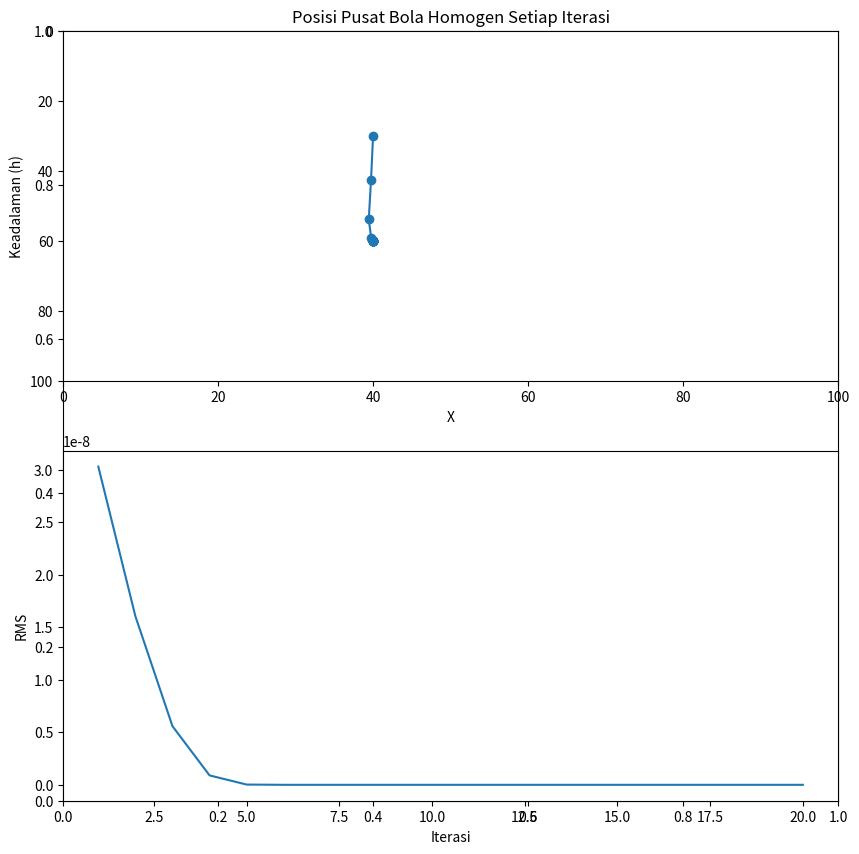

Here is the Python script that generated this plot:
import numpy as np
import matplotlib.pyplot as plt

#Constant
rho = 2670 #kg/m3, densitas
G = 6.674*10**(-11) #Nm2/kg2, konstanta gravitasi
r = 20 #m, jari jari
const = (4/3)*G*np.pi*rho*r**(3)

#Koordinat
x = [10,20,30,40,50,60,70,80,90,100,120,130,140,150,160,170,180,190,200]

#Posisi Pusat Bola Homogen Model
x0 = 40
h = 60
N = len(x)

#iterasi
iter = [1,2,3,4,5,6,7,8,9,10,11,12,13,14,15,16,17,18,19,20]
niter = 20

#g_obs
g_obs = [0 for i in range(N)]
for i in range(N):
    g_obs[i] = const*h*((x[i]-x0)**2 + h**2)**(-3/2)

xm = [0 for i in range(niter)]
hm = [0 for i in range(niter)]

#tebakan awal
xm[0] = 40
hm[0] = 30

#jacobian matrix (dm)
def fcht(i):
    fcht = np.ones((N,2))
    for k in range(N):
        fcht[k,0] = const*hm[i]*3*(x[k]-xm[i])*((x[k]-xm[i])**2 + hm[i]**2)**(-5/2)
        fcht[k,1] = const*(((x[k]-xm[i])**2 - 2*hm[i]**2)/(((x[k]-xm[i]))**2 + hm[i]**2)**(5/2))
    FT = np.transpose(fcht)
    FTF = np.dot(FT, fcht)
    FTF_Inv = np.linalg.inv(FTF)
    return np.dot(FTF_Inv, FT)

def eror(i):
    eror = [0 for k in range(N)]
    for k in range(N):
        eror[k] = g_obs[k] - const*hm[i]*((x[k]-xm[i])**2 + hm[i]**2)**(-3/2)
    return eror
rms = [0 for i in range(niter)]

for i in range (niter-1) :
    xm[i+1] = xm[i] + np.dot(fcht(i),eror(i))[0]
    hm[i+1] = hm[i] + np.dot(fcht(i),eror(i))[1]
    for k in range(N):
        rms[0] = np.sqrt(np.mean((eror(0)[k])**2))
        rms[i+1] = np.sqrt(np.mean((eror(i+1)[k])**2))

print("koordinat X hingga iterasi ke : " + str(niter),xm)
print("koordinat h hingga iterasi ke : " + str(niter),hm)
fig, axes = plt.subplots(figsize=(10,10))
ax0 = plt.subplot2grid((2,1), (0,0), rowspan=1)
ax1 = plt.subplot2grid((2,1), (1,0), rowspan=1)
ax0.plot(xm,hm)
ax0.scatter(xm,hm)
ax1.plot(iter,rms)
ax0.set_xlabel("X")
ax0.set_ylabel("Keadalaman (h)")
ax0.set_xlim(0,100)
ax0.set_ylim(100,0)
ax1.set_xlabel("Iterasi")
ax1.set_ylabel("RMS")
ax0.set_title("Posisi Pusat Bola Homogen Setiap Iterasi")
plt.show()